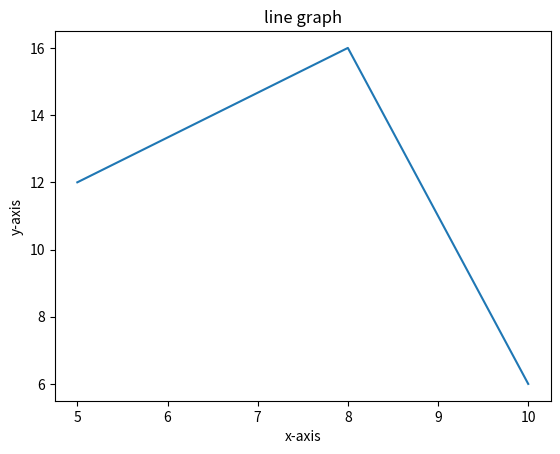

The matplotlib source for this figure: (Note: this script raises an exception after producing the figure.)
import os
print(os.getcwd());
print("Learning Python");

# Flow control
# IF - THEN - ELSE #
a = 25
b = 17
c = -4

if a > b or b > c:
    print("1 - A is smaller than B or B is greater than C")

if a < b or b < c:
    print("2 - A is smaller than B or B is greater than C")
else:
    print("3 - No condition is executed")

if a < b:
    print("4 - A is smaller than B")
elif b < c:
    print("5 - B is smaller than C")
elif c < a:
    print("6 - C is smaller than A")
else:
    print("7 - No condition is executed")


# ClASSES #
class BasicMath:
    def summing(self, a, b):
        return a+b
    def multiply(self, a, b):
        return a*b
    def raiseit(self, a, b):
        return a**b 
    
first_calc = BasicMath()
first_calc.summing(1,2)

second_calc = BasicMath()
second_calc.raiseit(4,5)

third_calc = BasicMath()
third_calc.multiply(2,3)

#Graph plotting
import  matplotlib.pyplot as plt
x = [5,8,10]
y = [12,16,6]
plt.title('line graph')
plt.xlabel('x-axis')
plt.ylabel('y-axis')
plt.plot(x,y)
plt.show()

# Loop - While
# Break - Terminates the loop by breaking the control.
# Continue - Continues by passing the control to start of the loop.
while True:
    print("what is your name")
    myname = input()
    print(myname)
    if myname == "Bye":
        break
    print("Thank You")

# Loop - FOR
for i in range(5):
    print(i)

for i in range(10,-1,-2):
    print(i)

# Modules
import random
for i in range(10):
    print(random.randint(i,10))

# Alternative way to import modules but not advisable way #
#from random import.*
for i in range(10):
    print(random.randint(1,10))

# Importing sys module = sys.exit() is used to exit the code
import sys
while True:
    print("Type Exit to Exit")
    response = input()

    if response == "Exit":
        sys.exit()

    print('you typed ' + response + '.')

# positional parameter for print() function
print('Hello', end='')
print('World')
print('cat','dog','rat')
print('cat','dog','Mice',sep=',')

# Local Variables Cannot Be Used in the Global Scope
def spam():
    eggs = 100
    print("Local - " + str(eggs))

spam()
print("Global - " + str(eggs)) #Fails as it is under Global Variable scope

# Local Scopes Cannot Use Variables in Other Local Scopes
def spam():
    eggs = 100
    bacon()
    print("Spam Local - " + str(eggs))

def bacon():
    hamm = 20
    eggs = 0    # eggs = 0 is not printed as it is local to bacon() function

spam()

# Global Variables Can Be Read from a Local Scope
def spam_1():
    print("Spam Local - " + str(eggs))
eggs = 50   #Global variable declared - Can be used in local and global scope

spam_1()
print("Global - " + str(eggs))

# Local and Global Variables with the Same Name
def spam():
    eggs = "Spam Local"
    print(eggs)

def bacon():
    eggs = "Bacon Local"
    print(eggs)     # prints bacon local
    spam()          # prints spam local
    print(eggs)     # prints bacon local

eggs = "Global"
bacon()
print(eggs)         # prints global

# The global Statement
def spam():
    global eggs     # Global variable declared
    eggs = "spam"

eggs = "Global"
spam()
print(eggs)

# To explain Local and Global scope in more detail
def spam():
    global eggs
    eggs = 'spam' # this is the global

def bacon():
    eggs = 'bacon' # this is a local

def ham():
    print(eggs) # this is the global

eggs = 42 # this is the global
spam()
print(eggs)


def spam():
    print(eggs) # ERROR! - This is a local variable referenced before assignment
    eggs = 'spam local'

eggs = 'global'
spam()

# Exception Handling
def spam(divideBy):
    try:
        return 42/divideBy
    except ZeroDivisionError:
        print('Error: Invalid argument.')

print(spam(2))
print(spam(10))
print(spam(0))
print(spam(50))


# Exception Handling - Stops running the code at the error point because once the execution jumps to except block it never return back
def spam(divideBy):
    return 42/divideBy

try:
    print(spam(2))
    print(spam(10))
    print(spam(0))
    print(spam(50))
except ZeroDivisionError:
    print('Error: Invalid argument.')


# List Data Types
spam = ['cat','rat','dog','elephant']
print(spam)

# Cascading Lists
spam = [['cat', 'bat'], [10, 20, 30, 40, 50]]
spam[0]
spam[1]
spam[0][1]
spam[1][4]

# Index using Negative Integers (-1 as last, -2 as second last, etc)
spam = ['cat', 'bat', 'rat', 'elephant','Tiger']
spam[-1]
spam[-3]
spam[-5]

# Index - Single value from the list
# Slice - Several value from the list
spam[1:4]
spam[0:-1]
spam[1:-2]
spam[:2]
spam[1:]
spam[:]
len(spam)

# chaning values in list using index
spam[1] = "dog"
spam
spam[-1] = "Whale"
spam
spam[2] = spam[1]
spam

# List concatenation and Replication
[1,2,3] * 3
[1,2,3] + ['A','B','C']

# Removing values from the list using del statements
spam = ['cat', 'bat', 'rat', 'elephant','Tiger']
del spam[3]     # Delete the element from the list
spam

# FOR loop in list
for i in range(4):
    print(i)

# Technically - For loop does
for i in [0,1,2,3]:
    print(i)

# Excercise
supplies = ['pens', 'staplers', 'flame-throwers', 'binders']
for index in range(len(supplies)):
    print('Index ' + str(index) + ' Supplies ' + supplies[index])


# IN and NOT-IN operator
'howdy' in ['hello', 'hi', 'howdy', 'heyas']
'cat' in ['hello', 'hi', 'howdy', 'heyas']

'howdy' not in ['hello', 'hi', 'howdy', 'heyas']
'cat' not in ['hello', 'hi', 'howdy', 'heyas']

# The Multiple Assignment Trick
cat = ['fat', 'black', 'loud']
size = cat[0]
color = cat[1]
disposition = cat[2]
print(size)

cat = ['fat', 'black', 'loud']
size, color, disposition = cat
print(color)

# Methods - Same as function except it is called on by Values
spam = ['hello', 'hi', 'howdy', 'heyas']
spam.index('hello')     # 'Hello' - is a value
spam.index('howdy')

spam = ['Zophie', 'Pooka', 'Fat-tail', 'Pooka']
spam.index('Pooka')     # Retunrs the index of first value

# Adding values to list
spam.append('mouse')
spam

# deleting  values from list based on index
del spam[1]
spam

# removing values from the list
spam.remove('mouse')
spam

# insert method can insert at any position in the list
spam.insert(1,'chicken')
spam

# Sort the values in the list
spam.sort()
spam

spam.sort(reverse=True)
spam

# Sort the value in regular alphabetical order
spam = ['a', 'z', 'A', 'Z']
spam.sort(key=str.lower)
spam    

# Strings
name = 'Zophie'
name[0]     # To display string values
name[-2]
name[0:4]
for i in name:
    print ('***' +i+ '***')

# List is mutable whereas Strings are Immutable
name = 'Zophie a cat'
name[7] = 'the'     # This is Immutable
name

name = 'Zophie a cat'
newName = name[0:7] + 'the ' + name[9:12]
newName

# Tuple data type
# Tuple is almost identical to list data type except tuples are typed with in parentheses instead of square brackets.
eggs = ('hello',4,0.2)
eggs[0]
eggs[1:3]
len(eggs)

# Tuples are like Strings. They are Immutable.
eggs[1] = 10    # Throws an error as they are immutable

# Tuple is faster than list
type(('hello',))       # Tuple
type(('hello'))        # Str

# Converting data types - List to Tuple and Tuple to List
tuple(['hello', 10, 0.5 ])      # Converts List to Tuple  
list(('hello',10,0.5))          # Converts Tuple to List
list('hello')                   # Converting Tuple to list to make it Mutable


# Chaning the List reference value will also change the value of List
spam = [1,2,3,4,5]
spam
cheese = spam
cheese
cheese[1] = 'hello'     # Changing the value of list reference 
spam
spam[0] = 'world'       # Changing the list also change the reference value
spam
cheese

# Passing references
def eggs(someParameter):
    someParameter.append('Hello')

spam = [1,2,3,4,5]
eggs(spam)
print(spam)

# copy() and deepcopy() function
import copy
spam = [1,2,3,4,5]
cheese = copy.copy(spam)    # Creates a seperate copy not the reference
cheese[1] = 'Hello'
spam
cheese

# Excercise
spam = ['a','b','c','d']
spam[-1]
spam[:2]
spam[int(int('3' * 2) / 11)]

bacon = [3.14, 'cat', 11, 'cat', True]
bacon.index('cat')
bacon.append(99)
bacon.remove('cat')
bacon

# Dictonaries

